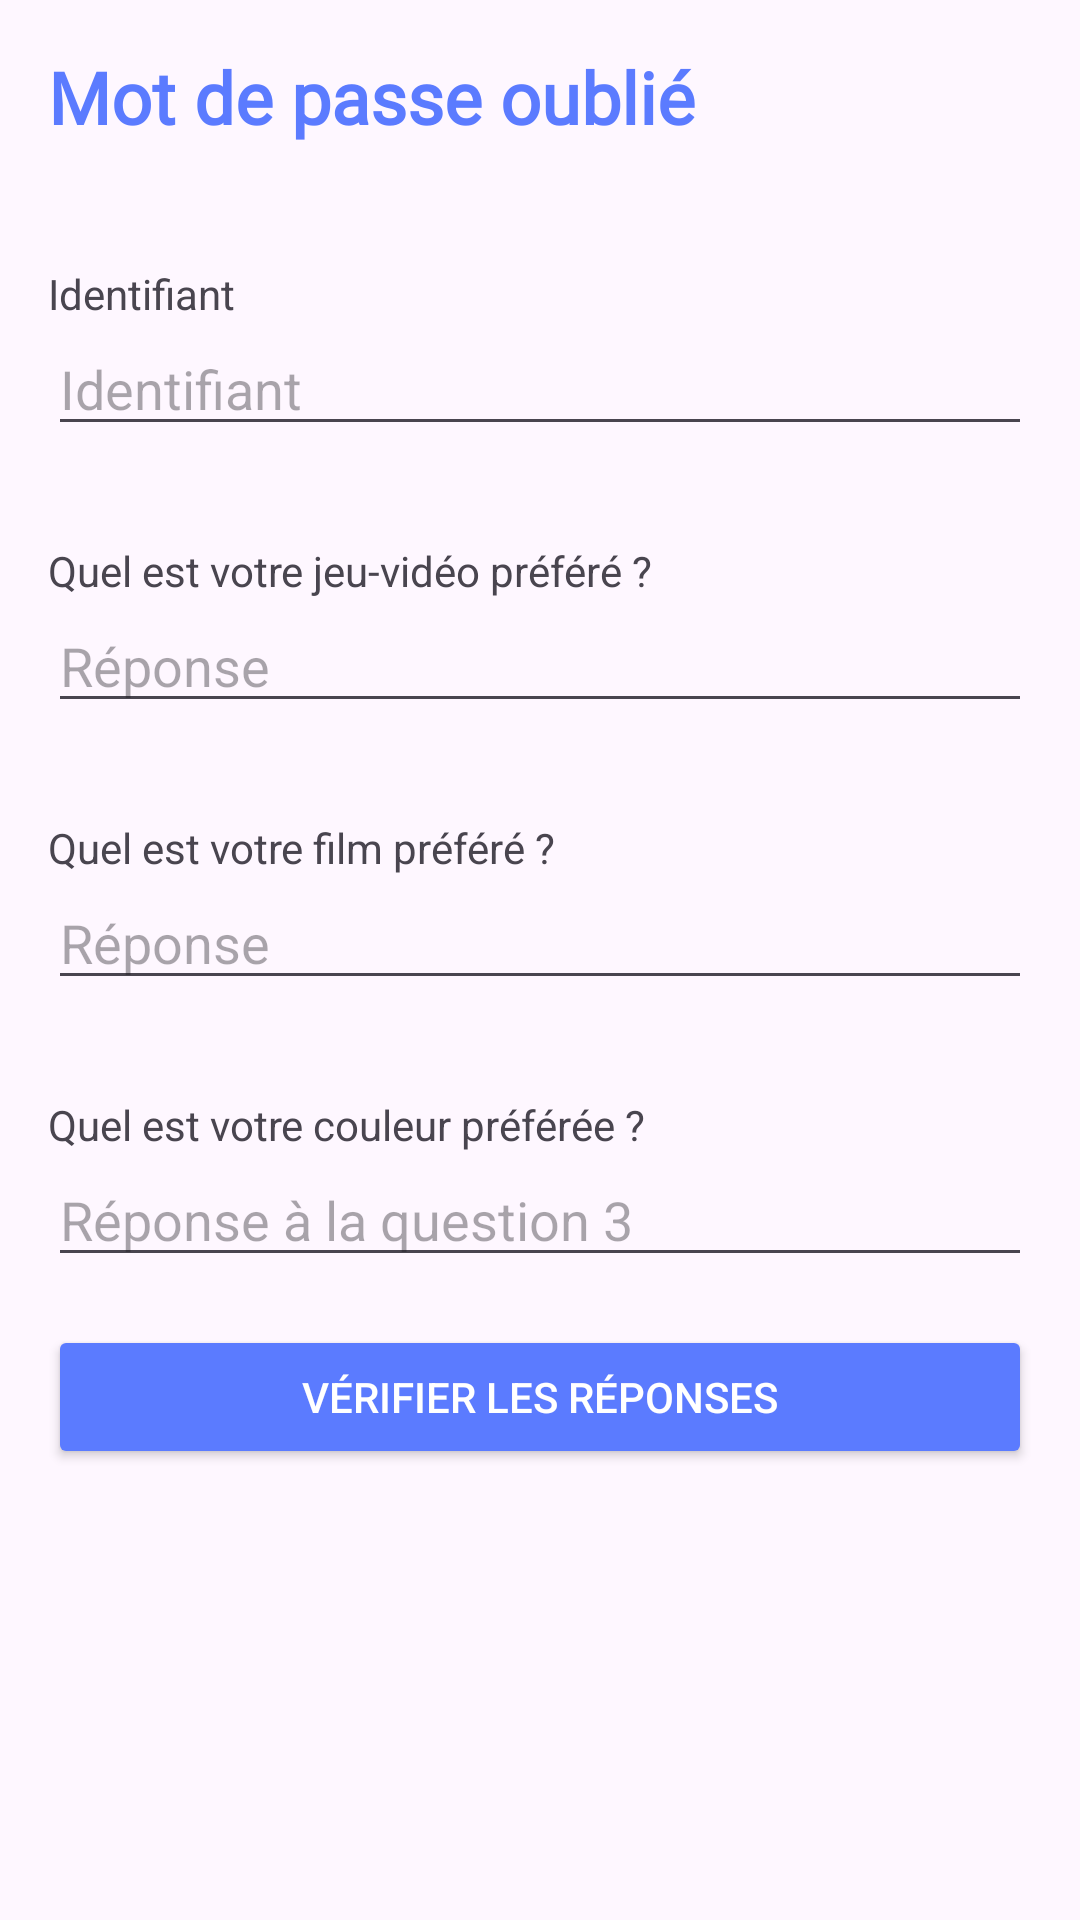

Android layout source for this screen:
<!-- AndroidManifest.xml: application theme Theme.EMPOCT -->
<!-- res/layout/fragment_forgot_password.xml -->
<?xml version="1.0" encoding="utf-8"?>
<ScrollView
    xmlns:android="http://schemas.android.com/apk/res/android"
    xmlns:tools="http://schemas.android.com/tools"
    android:layout_width="match_parent"
    android:layout_height="match_parent"
    android:padding="16dp"
    tools:context=".ForgotPasswordFragment">

    <LinearLayout
        android:layout_width="match_parent"
        android:layout_height="wrap_content"
        android:orientation="vertical">

        
        <TextView
            android:layout_width="wrap_content"
            android:layout_height="wrap_content"
            android:fontFamily="@font/kdam_thmor_pro"
            android:textColor="#5B7BFF"
            android:text="Mot de passe oublié"
            android:textSize="24sp"
            android:textStyle="bold"
            android:layout_marginBottom="24dp" />

        <TextView
            android:layout_width="wrap_content"
            android:layout_height="wrap_content"
            android:text="Identifiant"
            android:layout_marginTop="16dp" />

        
        <EditText
            android:id="@+id/usernameEditText"
            android:layout_width="match_parent"
            android:layout_height="wrap_content"
            android:hint="Identifiant"
            android:inputType="text"
            android:layout_marginBottom="16dp" />

        <TextView
            android:layout_width="wrap_content"
            android:layout_height="wrap_content"
            android:text="Quel est votre jeu-vidéo préféré ?"
            android:layout_marginTop="16dp" />

        
        <EditText
            android:id="@+id/securityAnswer1EditText"
            android:layout_width="match_parent"
            android:layout_height="wrap_content"
            android:hint="Réponse"
            android:inputType="text"
            android:layout_marginBottom="16dp" />

        <TextView
            android:layout_width="wrap_content"
            android:layout_height="wrap_content"
            android:text="Quel est votre film préféré ?"
            android:layout_marginTop="16dp" />

        
        <EditText
            android:id="@+id/securityAnswer2EditText"
            android:layout_width="match_parent"
            android:layout_height="wrap_content"
            android:hint="Réponse"
            android:inputType="text"
            android:layout_marginBottom="16dp" />

        <TextView
            android:layout_width="wrap_content"
            android:layout_height="wrap_content"
            android:text="Quel est votre couleur préférée ?"
            android:layout_marginTop="16dp" />

        
        <EditText
            android:id="@+id/securityAnswer3EditText"
            android:layout_width="match_parent"
            android:layout_height="wrap_content"
            android:hint="Réponse à la question 3"
            android:inputType="text"
            android:layout_marginBottom="16dp" />

        
        <Button
            android:id="@+id/resetPasswordButton"
            android:layout_width="match_parent"
            android:layout_height="wrap_content"
            android:backgroundTint="#5B7BFF"
            android:text="Vérifier les réponses"
            android:layout_marginBottom="16dp"
            android:textColor="@color/white"/>

        
        <EditText
            android:id="@+id/newPasswordEditText"
            android:layout_width="match_parent"
            android:layout_height="wrap_content"
            android:hint="Nouveau mot de passe"
            android:inputType="textPassword"
            android:visibility="gone"
            android:layout_marginBottom="16dp" />

        
        <Button
            android:id="@+id/saveNewPasswordButton"
            android:layout_width="match_parent"
            android:layout_height="wrap_content"
            android:backgroundTint="#5B7BFF"
            android:text="Enregistrer le mot de passe"
            android:visibility="gone"
            android:textColor="@color/white"/>
    </LinearLayout>
</ScrollView>
<!-- resources referenced by this layout -->
<resources>
  <style name="Theme.EMPOCT" parent="Base.Theme.EMPOCT" />
  <style name="Base.Theme.EMPOCT" parent="Theme.Material3.DayNight.NoActionBar">
          
          
      </style>
  <!-- not gathered from this repository: default colours our renderer supplied (Android Studio template values) -->
  <color name="white">#FFFFFFFF</color>
</resources>
